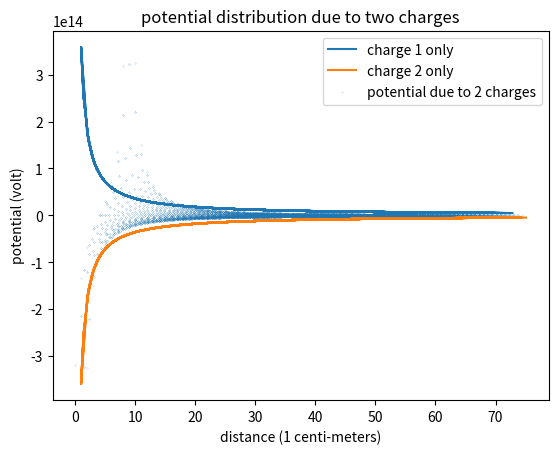

The matplotlib source for this figure:
import numpy as np
from matplotlib import pyplot as plt
import sys  # in order to get epsilon zer0

# In the end, my function is phi(r) = q/(4*pi*epsilon*r) make a plot of r vs phi(r)

# In this 1 m by 1 m square plane, each point is separated by 1 unit of 1 cm, we have 10^4 points.
x_01 = -4    # x-coordinate of charge 1
x_02 = 6     # x-coordinate of charge 2
y_01 = 0     # y-coordinate of charge 1
y_02 = 0     # y-coordinate of charge 2

# We can use superposition theorem to sum two potentials to get the potential at a point due to 2 charges.
# However, for a same point, there are 2 distances, so it is better to use the distance of center of charges.

x_CM = 5   # x-coordinate of center of charges
y_CM = 0     # y-coordinate of center of charges

def distance1(x,y):    # distance between point and charge 1; x and y are the coordinates of point.
    distance = np.sqrt((x-x_01)**2 + (y-y_01)**2)
    return(distance)

def Potential1(distance):   # potential due to charge 1
    charge = 1
    return(charge/(4*np.pi*sys.float_info.epsilon*distance))

def distance2(x,y):    # distance between point and charge 2
    distance = np.sqrt((x-x_02)**2 + (y-y_02)**2) 
    return(distance)

def Potential2(distance):   # potential due to charge 2
    charge = -1
    return(charge/(4*np.pi*sys.float_info.epsilon*distance))

def distanceCM(x,y):    # distances between points and center of charges.
    distance = np.sqrt((x-x_CM)**2 + (y-y_CM)**2)
    return(distance)

plate = []

# create all points with their x,y values:

i = -50
while i <= 49:
    j = -50
    while j <= 49:
        plate.append(np.array((i,j)))
        j += 1
    i += 1

# now plate is a list that contains 100 nested arrays, each nested array contains the x,y value of each point
#    for example: plate[2][0] calls x-coordinate of third point. plate[2][1] calls y-coordinate of third point. 

dCM = []  # list for all distances between points and center of charges
dC1 = []   # list for distance associates with charge 1
dC2 = []   # list for distance associates with charge 2
potential1 = []  # list for all potentials due to charge 1.
potential2 = []  # list for all potentials due to charge 2.
for i in range(10**4):   # use FOR loop to find all distance
    d1 = distance1(plate[i][0], plate[i][1])
    d2 = distance2(plate[i][0], plate[i][1])
    dC1.append(d1)
    dC2.append(d2)
    dCM.append(distanceCM(plate[i][0], plate[i][1]))
    potential1.append(Potential1(d1))
    potential2.append(Potential2(d2))

potential1 = np.array(potential1)
potential2 = np.array(potential2)
dCM = np.array(dCM)    # these are radius

potential = potential1 + potential2

print(potential)

plt.plot(dC1, potential1, label = "charge 1 only")
plt.plot(dC2,potential2, label = "charge 2 only")
plt.scatter(dCM, potential, label = "potential due to 2 charges",s=0.01)
plt.xlabel("distance (1 centi-meters)")
plt.ylabel("potential (volt)")
plt.title("potential distribution due to two charges")
plt.legend()
plt.show()